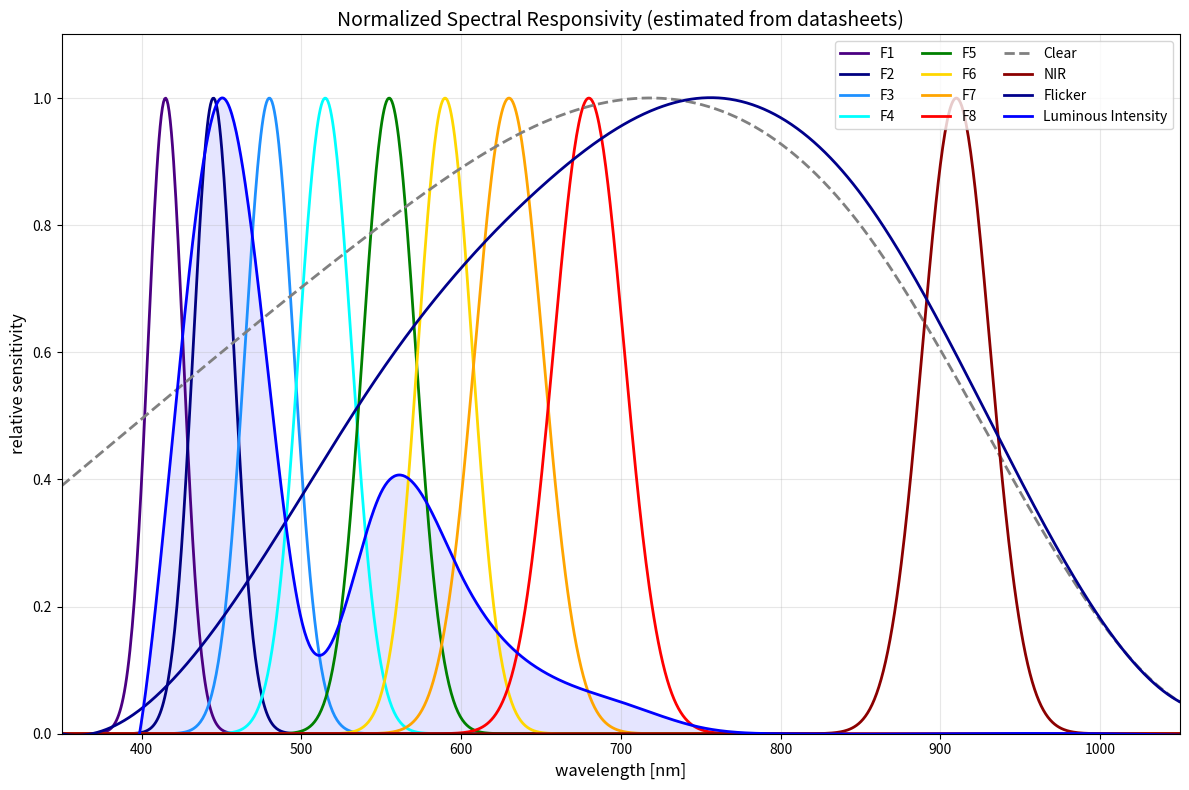

Generate this figure with matplotlib:
import numpy as np
from scipy.interpolate import interp1d, CubicSpline
import matplotlib.pyplot as plt

def channel_response(x, peak, fwhm, max_val=1.0):
    """
    Generate a gaussian-like response curve for a sensor channel,
    where the width parameter is the Full Width at Half Maximum (FWHM).
    """
    sigma = fwhm / (2 * np.sqrt(2 * np.log(2)))
    return max_val * np.exp(-0.5 * ((x - peak) / sigma) ** 2)

# Create wavelength range (350-1050 nm)
wavelength = np.linspace(350, 1050, 1000)

# Create response curves for each channel
# Parameters from AS7341data sheet (peak wavelength, width)
f1 = channel_response(wavelength, 415, 26)  # Purple
f2 = channel_response(wavelength, 445, 30)  # Dark blue
f3 = channel_response(wavelength, 480, 36)  # Blue
f4 = channel_response(wavelength, 515, 39)  # Cyan
f5 = channel_response(wavelength, 555, 39)  # Green
f6 = channel_response(wavelength, 590, 40)  # Yellow
f7 = channel_response(wavelength, 630, 50)  # Orange
f8 = channel_response(wavelength, 680, 52)  # Red
nir = channel_response(wavelength, 910, 50)  # NIR - wider band, not really Gaussian though

# Define the data points that can be roughly estimated from the graph in the AS7341 datasheet
wavelength_data = np.array([
    350, 450, 550, 650, 750, 850, 950, 1050
])
flicker_data = np.array([
    0.0, 0.18, 0.57, 0.86, 1.0, 0.85, 0.4, 0.05
])
clear_data = np.array([
    0.39, 0.6, 0.8, 0.96, 0.99, 0.8, 0.38, 0.05
])

# Create interpolation functions
flicker_interp = CubicSpline(wavelength_data, flicker_data) 
clear_interp = CubicSpline(wavelength_data, clear_data)

# Interpolate the relative sensitivity values
flicker = flicker_interp(wavelength)
clear = clear_interp(wavelength)

# Define the data points that can be roughly estimated from the graph in the OVLEW1CB9 datasheet
wavelength_data = np.array([
    300, 350, 400, 450, 500, 550, 600, 650, 700, 750, 800, 900, 1000
])

intensity_data = np.array([
    0.0, 0.0, 0.02, 1.0, 0.18, 0.38, 0.25, 0.10, 0.05, 0.01, 0.0, 0.0, 0.0
])

# Create interpolation functions
intensity_interp = CubicSpline(wavelength_data, intensity_data) 

# Interpolate the relative sensitivity values
intensity = intensity_interp(wavelength)

# Plot the graph
plt.figure(figsize=(12, 8))
plt.plot(wavelength, f1, '-', color='indigo', linewidth=2, label='F1')
plt.plot(wavelength, f2, '-', color='navy', linewidth=2, label='F2')
plt.plot(wavelength, f3, '-', color='dodgerblue', linewidth=2, label='F3')
plt.plot(wavelength, f4, '-', color='aqua', linewidth=2, label='F4')
plt.plot(wavelength, f5, '-', color='green', linewidth=2, label='F5')
plt.plot(wavelength, f6, '-', color='gold', linewidth=2, label='F6')
plt.plot(wavelength, f7, '-', color='orange', linewidth=2, label='F7')
plt.plot(wavelength, f8, '-', color='red', linewidth=2, label='F8')
plt.plot(wavelength, clear, '--', color='gray', linewidth=2, label='Clear')
plt.plot(wavelength, nir, '-', color='darkred', linewidth=2, label='NIR')
plt.plot(wavelength, flicker, '-', color='darkblue', linewidth=2, label='Flicker')
plt.plot(wavelength, intensity, label='Luminous Intensity', color='blue', linewidth=2)
plt.fill_between(wavelength, intensity, color='blue', alpha=0.1)
plt.axhline(0, color='black', lw=0.5, ls='--')
plt.axvline(0, color='black', lw=0.5, ls='--')

# Set labels and title
plt.xlabel('wavelength [nm]', fontsize=12)
plt.ylabel('relative sensitivity', fontsize=12)
plt.title('Normalized Spectral Responsivity (estimated from datasheets)', fontsize=14)
plt.grid(True, alpha=0.3)
plt.xlim(350, 1050)
plt.ylim(0, 1.1)

# Add legend
plt.legend(ncol=3)

# Show the plot
plt.tight_layout()
plt.show()